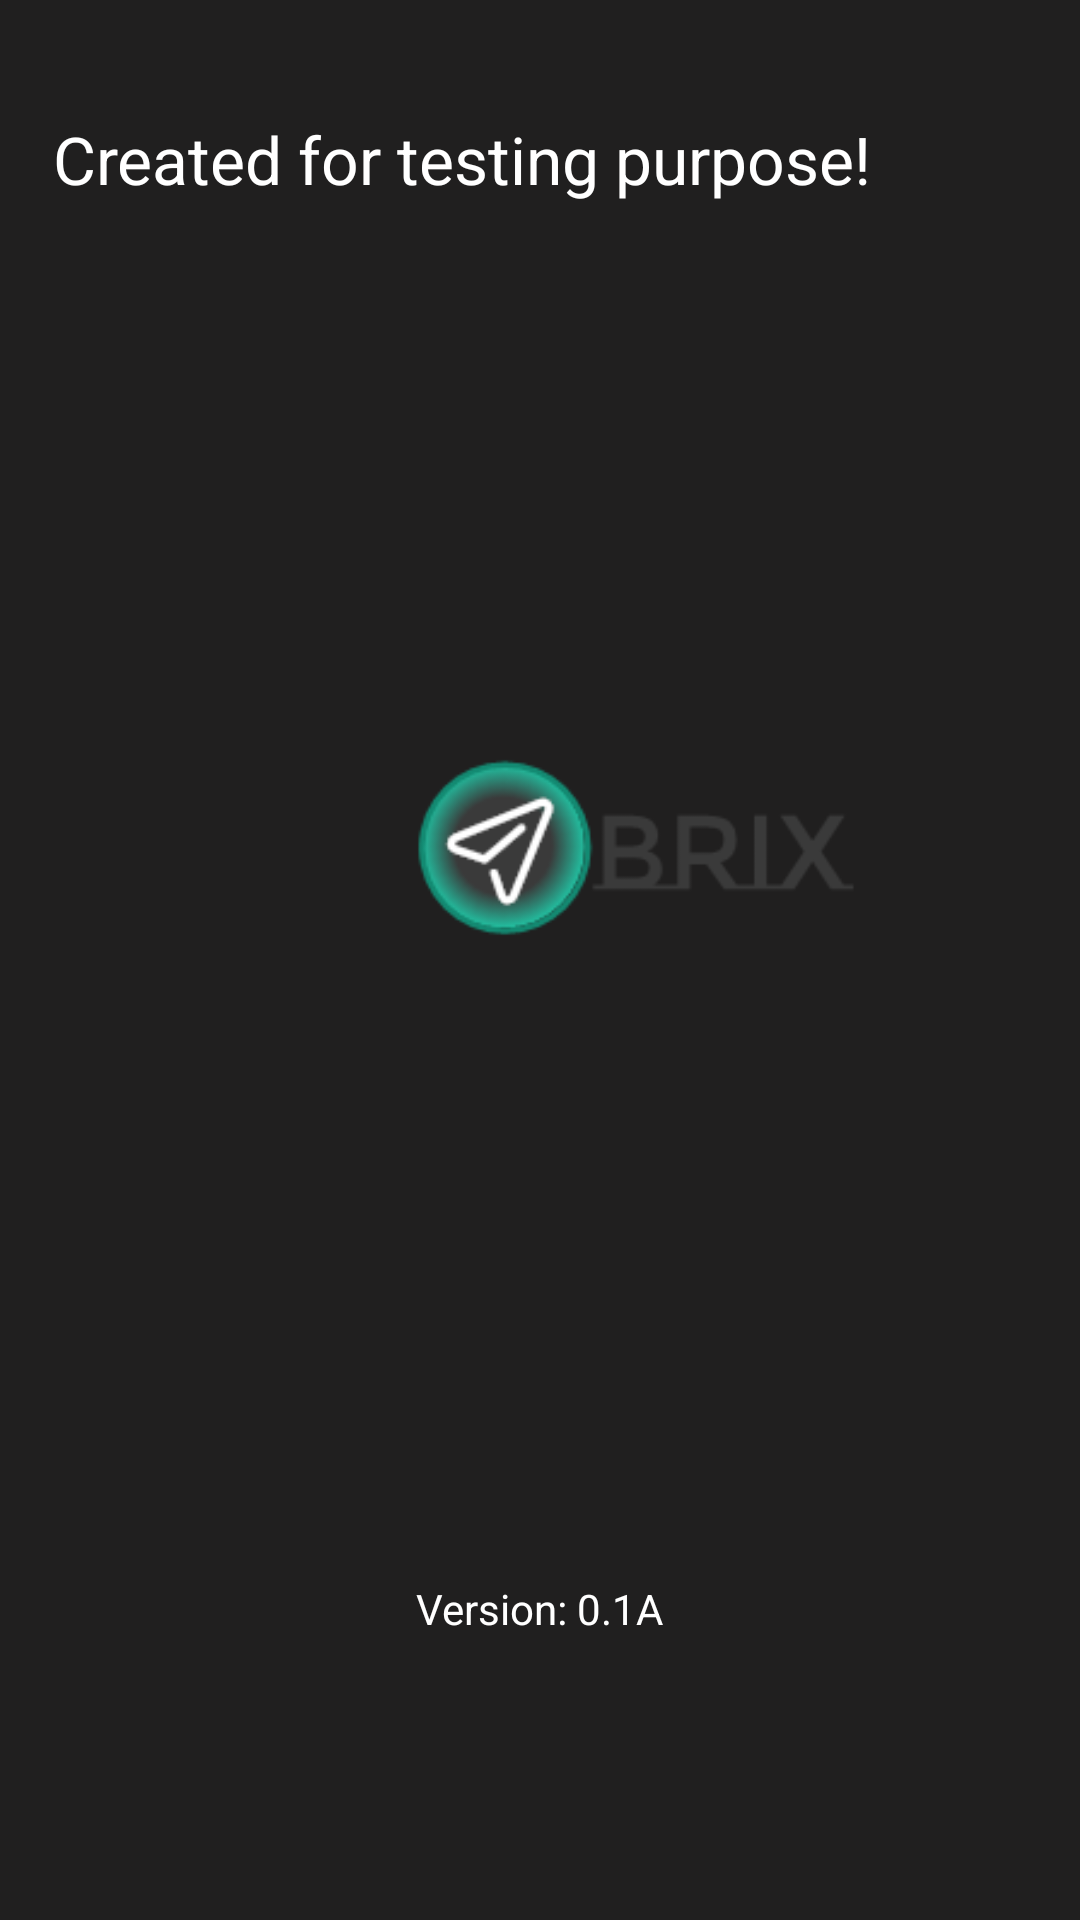

Produce the Android XML layout that renders to this screen, including the resource entries it uses.
<!-- AndroidManifest.xml: application theme AppTheme -->
<!-- res/layout/activity_info.xml -->
<?xml version="1.0" encoding="utf-8"?>
<android.support.constraint.ConstraintLayout xmlns:android="http://schemas.android.com/apk/res/android"
    xmlns:app="http://schemas.android.com/apk/res-auto"
    xmlns:tools="http://schemas.android.com/tools"
    android:layout_width="match_parent"
    android:layout_height="match_parent"
    tools:context=".InfoActivity">

    <ImageView
        android:id="@+id/imageView"
        android:layout_width="408dp"
        android:layout_height="161dp"
        android:layout_marginStart="8dp"
        android:layout_marginTop="8dp"
        android:layout_marginEnd="8dp"
        android:layout_marginBottom="8dp"
        android:contentDescription="@string/imageView"
        android:onClick="bounce"
        app:layout_constraintBottom_toBottomOf="parent"
        app:layout_constraintEnd_toEndOf="parent"
        app:layout_constraintHorizontal_bias="0.0"
        app:layout_constraintStart_toStartOf="parent"
        app:layout_constraintTop_toTopOf="parent"
        app:layout_constraintVertical_bias="0.419"
        app:srcCompat="@drawable/logo" />

    <TextView
        android:id="@+id/textView1"
        android:layout_width="325dp"
        android:layout_height="45dp"
        android:layout_marginStart="8dp"
        android:layout_marginTop="8dp"
        android:layout_marginEnd="8dp"
        android:layout_marginBottom="212dp"
        android:text="@string/info_text1"
        android:textSize="22sp"
        app:layout_constraintBottom_toBottomOf="parent"
        app:layout_constraintEnd_toEndOf="parent"
        app:layout_constraintStart_toStartOf="parent"
        app:layout_constraintTop_toTopOf="parent"
        app:layout_constraintVertical_bias="0.081" />

    <TextView
        android:layout_width="wrap_content"
        android:layout_height="25dp"
        android:layout_marginStart="8dp"
        android:layout_marginTop="8dp"
        android:layout_marginEnd="8dp"
        android:layout_marginBottom="8dp"
        android:text="@string/info_text2"
        app:layout_constraintBottom_toBottomOf="parent"
        app:layout_constraintEnd_toEndOf="parent"
        app:layout_constraintStart_toStartOf="parent"
        app:layout_constraintTop_toBottomOf="@+id/textView1"
        app:layout_constraintVertical_bias="0.844" />


</android.support.constraint.ConstraintLayout>
<!-- resources referenced by this layout -->
<resources>
  <!-- drawable logo: png bitmap (drawable, 7352 bytes) -->
  <string name="imageView">BrixLogo</string>
  <string name="info_text1">Created for testing purpose!</string>
  <string name="info_text2">Version: 0.1A</string>
  <style name="AppTheme" parent="Theme.AppCompat.Light.DarkActionBar">
          
          <item name="colorPrimary">@color/colorPrimary</item>
          <item name="colorPrimaryDark">@color/colorPrimaryDark</item>
          <item name="colorAccent">@color/colorAccent</item>
          <item name="android:itemBackground">@color/colorPrimaryLighter</item>
          <item name="android:colorBackground">@color/colorPrimaryDark</item>
          <item name="android:navigationBarColor">@android:color/black</item>
          <item name="android:textColorPrimary">@android:color/primary_text_dark</item>
          <item name="android:textColorPrimaryInverse">@android:color/primary_text_dark</item>
          <item name="android:textColorSecondary">@android:color/secondary_text_dark</item>
          <item name="android:textColorSecondaryInverse">@android:color/secondary_text_dark</item>
          <item name="android:textColor">@android:color/primary_text_dark</item>
      </style>
  <color name="colorPrimary">#292929</color>
  <color name="colorPrimaryDark">#201f1f</color>
  <color name="colorAccent">#f16a03</color>
  <color name="colorPrimaryLighter">#363535</color>
</resources>
